The GitHub repository diogoazevedo04/ERCP_Image_Classifier contains a labelled image folder "processed_dataset" with 4 categories: biliary leaks, lithiasis, normal, stricture. Examples follow, each with its label.

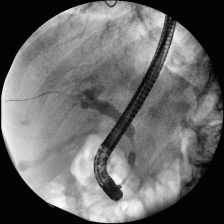
Label: stricture

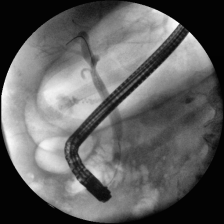
Label: normal

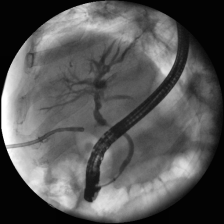
Label: biliary leaks

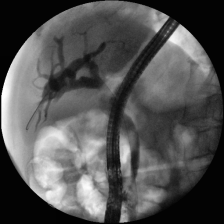
Label: lithiasis

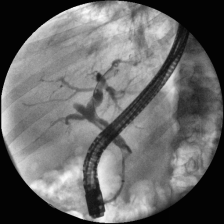
Label: stricture

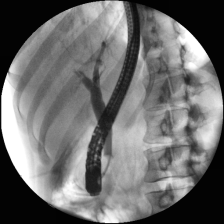
Label: normal
